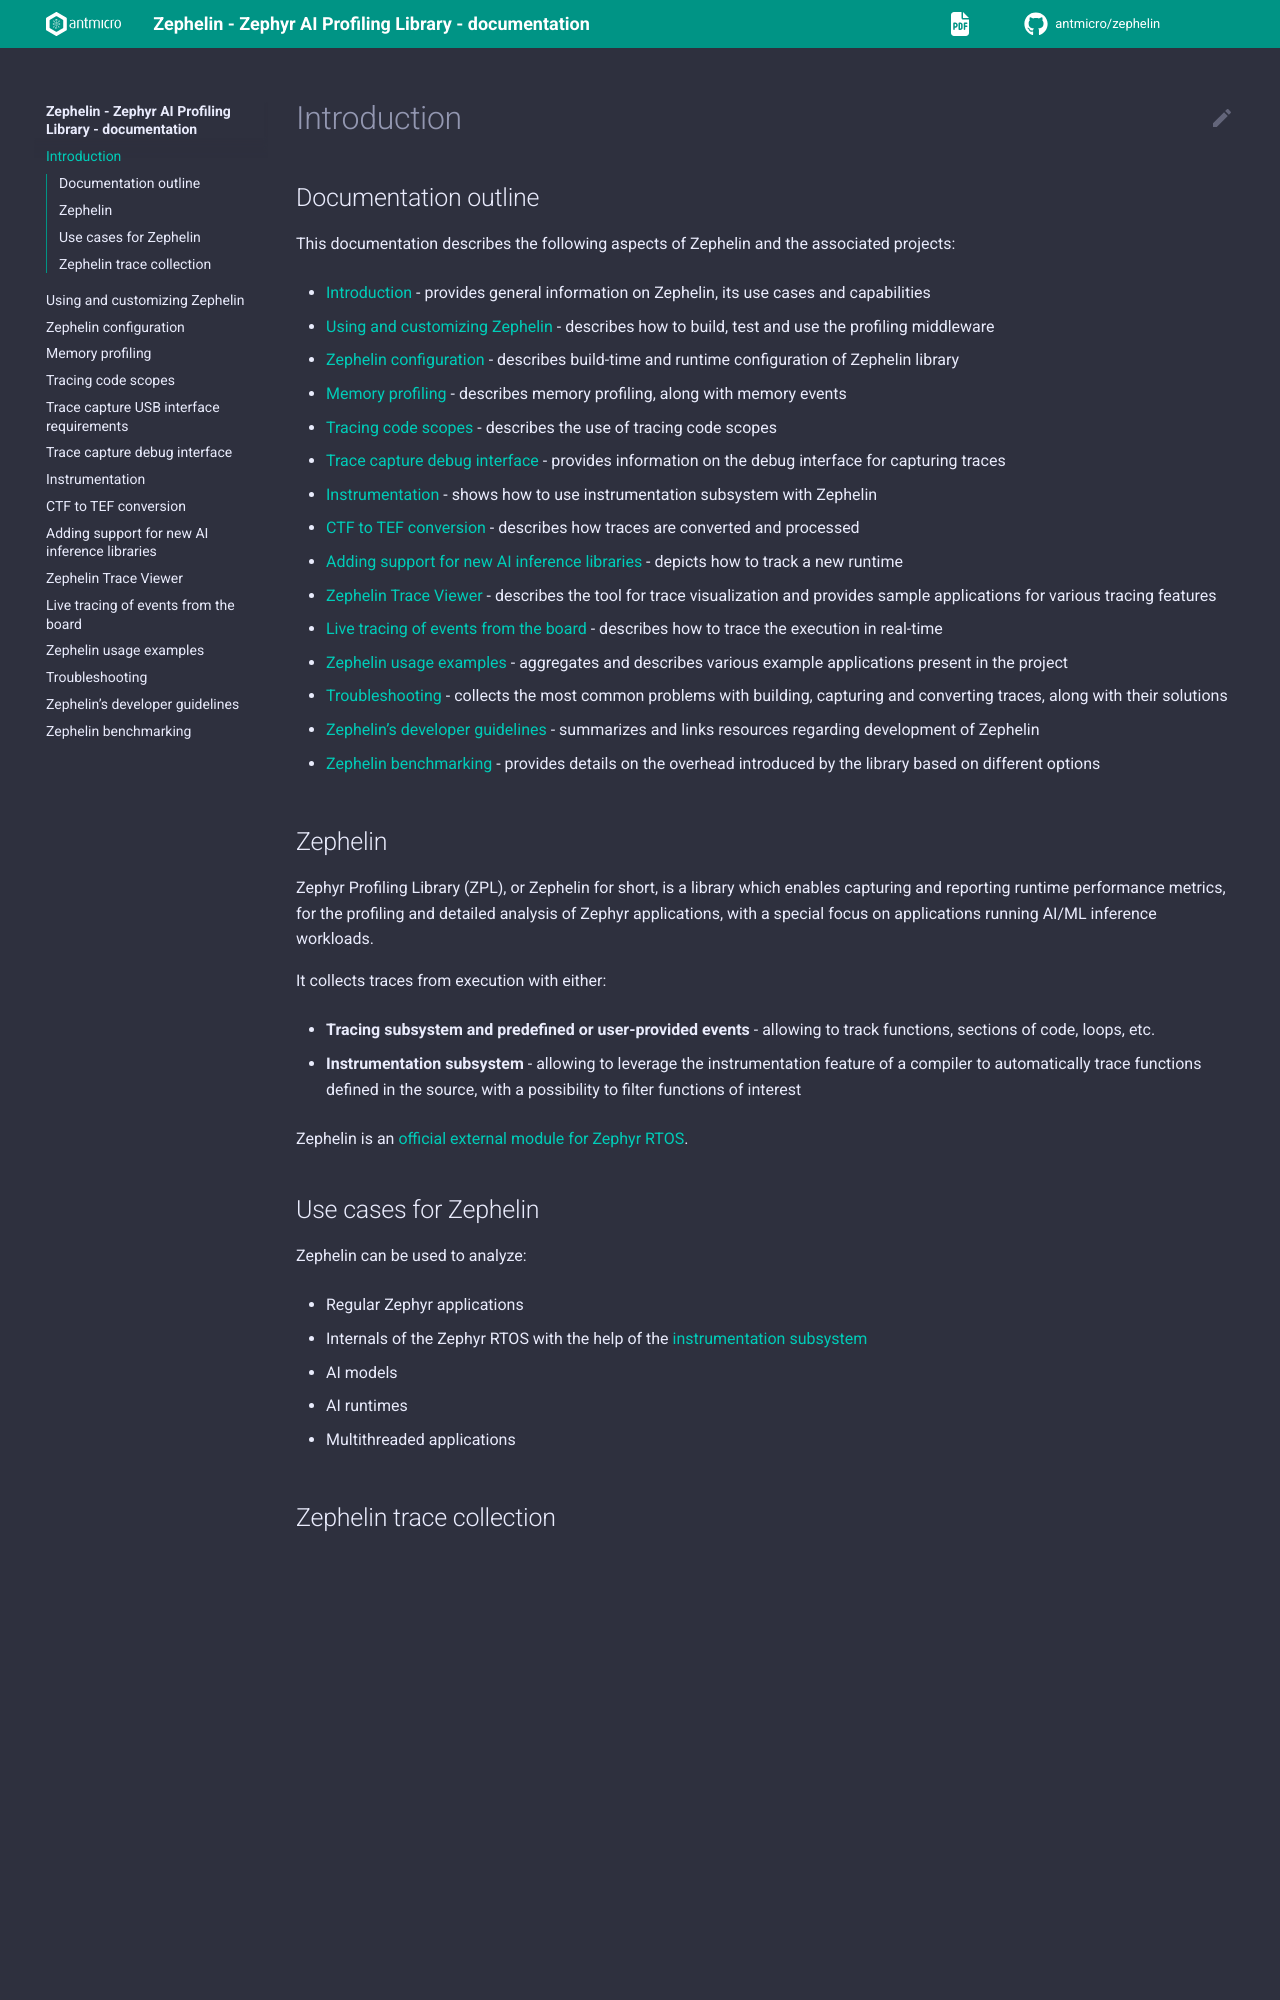

repository: antmicro/zephelin · page: introduction.html · generator: sphinx

# Introduction

## Documentation outline

This documentation describes the following aspects of Zephelin and the associated projects:

* {doc}`introduction` - provides general information on Zephelin, its use cases and capabilities
* {doc}`library` - describes how to build, test and use the profiling middleware
* {doc}`configuration` - describes build-time and runtime configuration of Zephelin library
* {doc}`memory_profiling` - describes memory profiling, along with memory events
* {doc}`code_scopes` - describes the use of tracing code scopes
* {doc}`debug_capture` - provides information on the debug interface for capturing traces
* {doc}`instrumentation` - shows how to use instrumentation subsystem with Zephelin
* {doc}`ctf_to_tef` - describes how traces are converted and processed
* {doc}`new_runtime` - depicts how to track a new runtime
* {doc}`visual_interface` - describes the tool for trace visualization and provides sample applications for various tracing features
* {doc}`live_tracing` - describes how to trace the execution in real-time
* {doc}`examples` - aggregates and describes various example applications present in the project
* {doc}`troubleshooting` - collects the most common problems with building, capturing and converting traces, along with their solutions
* {doc}`development` - summarizes and links resources regarding development of Zephelin
* {doc}`benchmark_report` - provides details on the overhead introduced by the library based on different options
